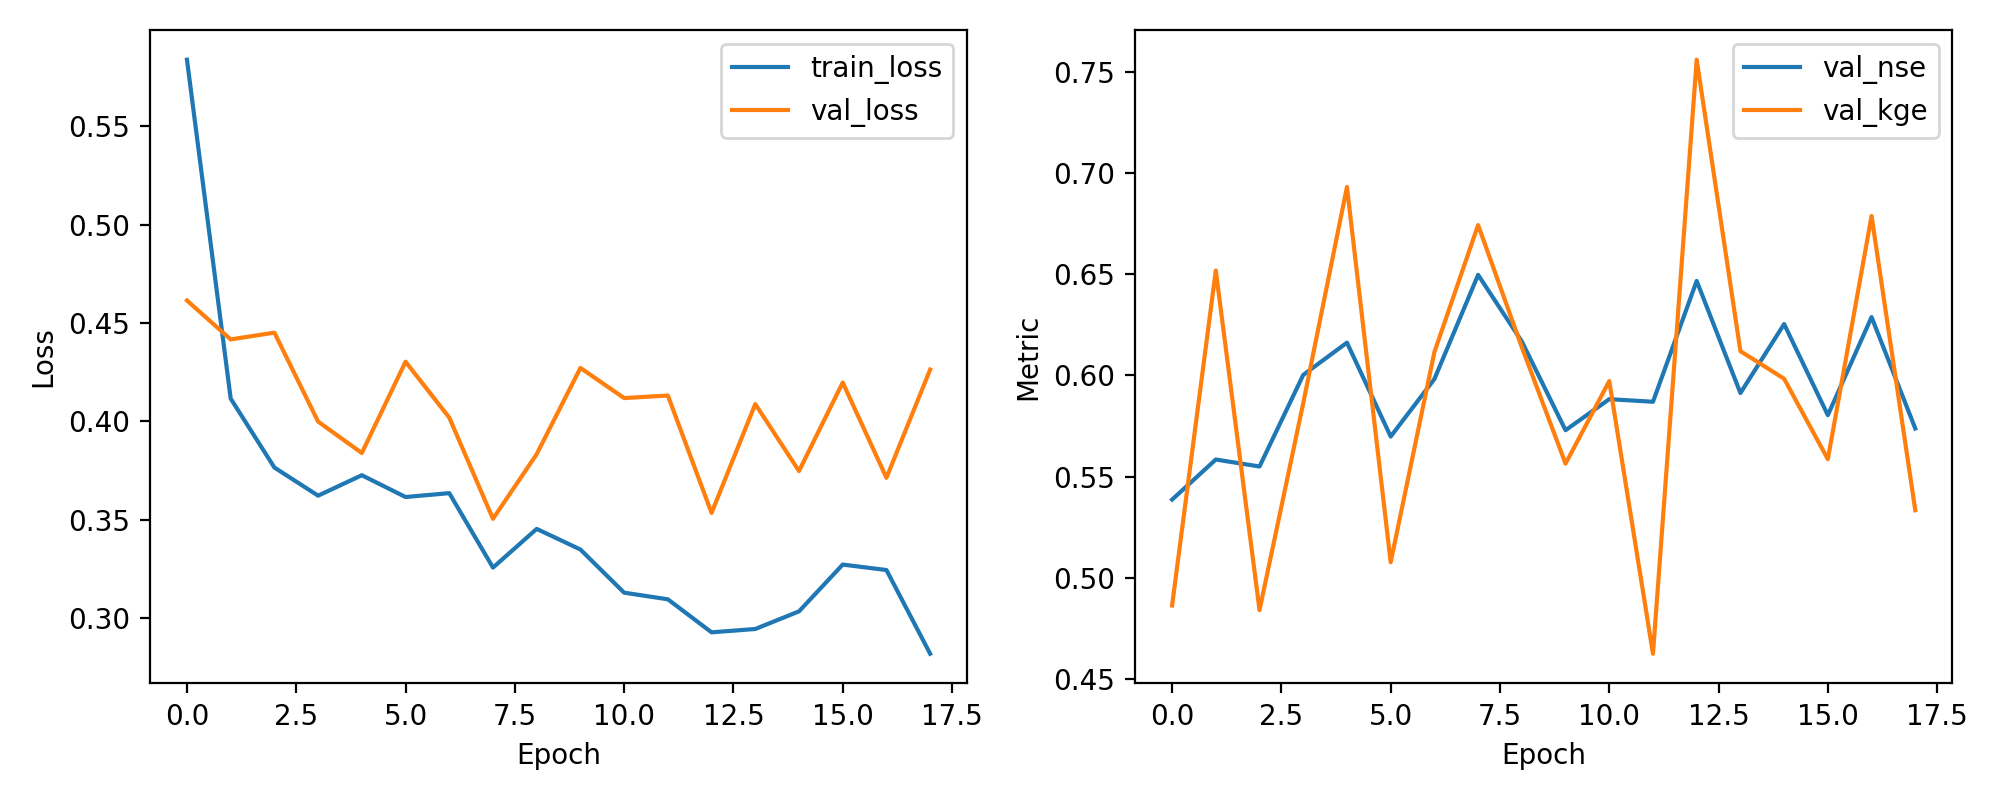

Values plotted in this chart, from the file beside it:
epoch, train_loss, val_loss, val_nse, val_kge
1, 0.5838, 0.4614, 0.5386, 0.4863
2, 0.4115, 0.4416, 0.5584, 0.6518
3, 0.3764, 0.445, 0.555, 0.484
4, 0.3621, 0.3998, 0.6002, 0.5863
5, 0.3725, 0.3838, 0.6162, 0.693
6, 0.3615, 0.4302, 0.5698, 0.5077
7, 0.3634, 0.4018, 0.5982, 0.6115
8, 0.3256, 0.3504, 0.6496, 0.6742
9, 0.3452, 0.3833, 0.6167, 0.6139
10, 0.3347, 0.4271, 0.5729, 0.5564
11, 0.3128, 0.4118, 0.5882, 0.5972
12, 0.3094, 0.4131, 0.5869, 0.4625
13, 0.2926, 0.3534, 0.6466, 0.7559
14, 0.2943, 0.4087, 0.5913, 0.612
15, 0.3033, 0.3747, 0.6253, 0.5983
16, 0.3271, 0.4197, 0.5803, 0.5586
17, 0.3243, 0.3712, 0.6288, 0.6787
18, 0.2818, 0.4262, 0.5738, 0.5334
